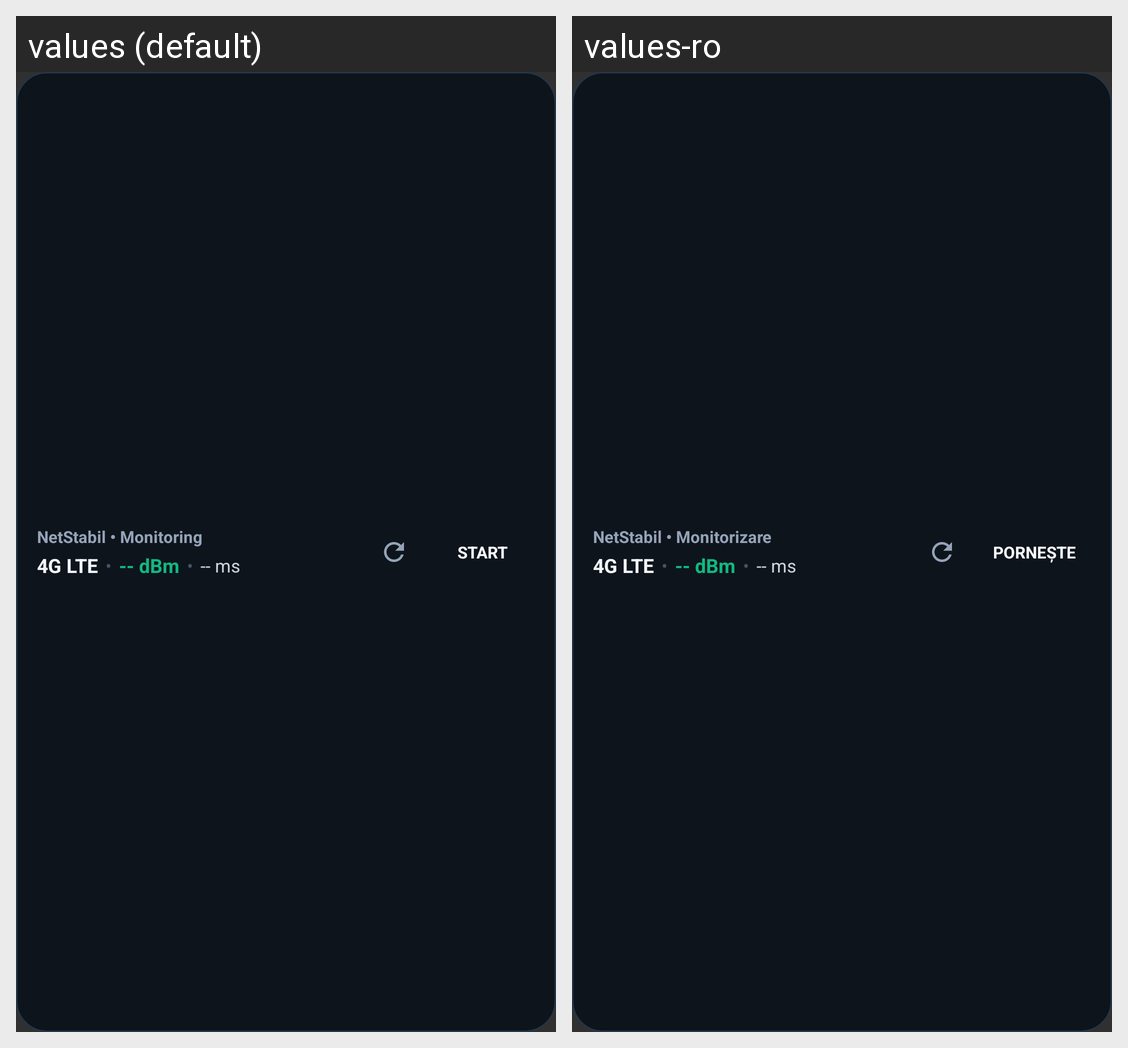

The Android screen above is rendered under two locales of the same app. Produce the string resources it draws, with the default and per-locale values.
Android screen res/layout/widget_netstabil.xml rendered under 2 locales, left to right: values (default), values-ro. Device: Nexus 5 (rendered at 1080×1920; each locale shown at half size, 540×960, under a caption strip naming it); theme Theme.NetStabil.
Strings drawn on this screen, with the default value and each locale's value (text and hints the layout hard-codes, and strings that could not be matched under every locale, appear in the picture but are not listed):

widget_default_title
  values: NetStabil • Monitoring
  values-ro: NetStabil • Monitorizare

widget_default_band
  values: 4G LTE
  values-ro: 4G LTE

widget_bullet
  values: •
  values-ro: •

widget_default_dbm
  values: -- dBm
  values-ro: -- dBm

widget_default_ping
  values: -- ms
  values-ro: -- ms

widget_start_btn
  values: START
  values-ro: PORNEȘTE
